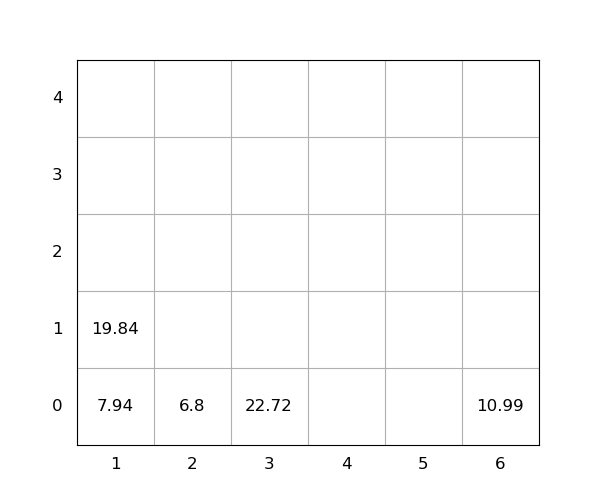

The file beside this chart, header and first rows:
idx, loc_x, loc_y, loc_z, weight, seq, emerg, reloc, size(ft)
1, 3, 0, 0, 22.72, 0, 0, 1.0, 20
2, 2, 0, 0, 6.8, 0, 0, 0, 20
3, 6, 0, 0, 10.99, 0, 0, 0, 20
4, 1, 0, 0, 7.94, 1, 0, 0, 20
5, 1, 0, 1, 19.84, 2, 0, 1.0, 20
